Run: headless pygame with SDL's dummy video driver; simulated clock (each Clock.tick advances the game by its frame time, no real sleeping); random seed 0; keys injected as events and as key.get_pressed() state; no mouse input.
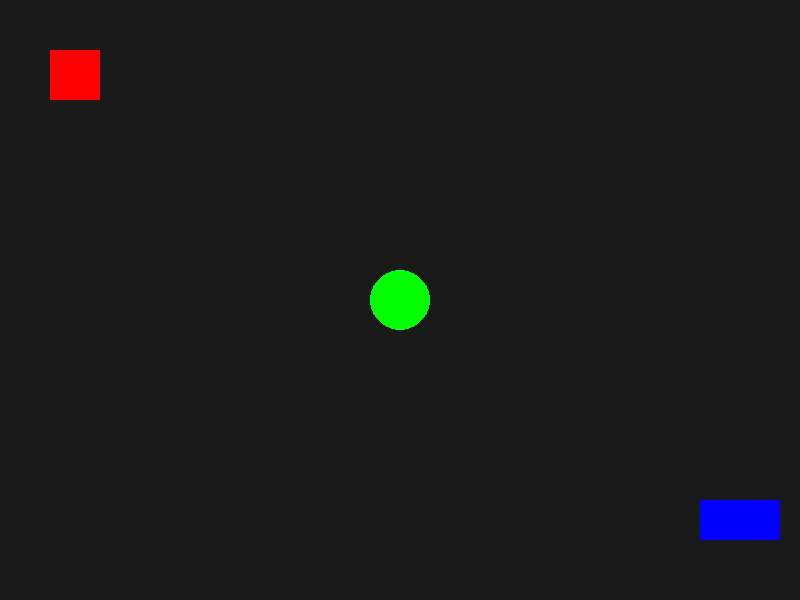
Frame 1 of 4 · flips 1–60 · no input
Frame 2 of 4 · flips 61–180 · tapped SPACE, RETURN · held RIGHT (→), D · screen unchanged from frame 1, image omitted
Frame 3 of 4 · flips 181–300 · held DOWN (↓), S · screen unchanged from frame 2, image omitted
Frame 4 of 4 · flips 301–420 · held LEFT (←), A, UP (↑), W · screen unchanged from frame 3, image omitted

The pygame program that drew these frames:

import pygame
pygame.init()

WIDTH, HEIGHT = 800, 600
screen = pygame.display.set_mode((WIDTH, HEIGHT))
pygame.display.set_caption("Window")

running = True
clock = pygame.time.Clock()

while running:
    for event in pygame.event.get():
        if event.type == pygame.QUIT:
            running = False
    screen.fill((25,25,25))

    red_rectangle = pygame.Rect(50, 50, 50, 50)
    blue_rectangle = pygame.Rect(700, 500, 80, 40)
    pygame.draw.rect(screen, (255, 0, 0), red_rectangle)
    pygame.draw.rect(screen, (0, 0, 255), blue_rectangle)
    pygame.draw.circle(screen, (0, 255, 0), (400, 300), 30)

    pygame.display.flip()
    clock.tick(60)

pygame.quit()
